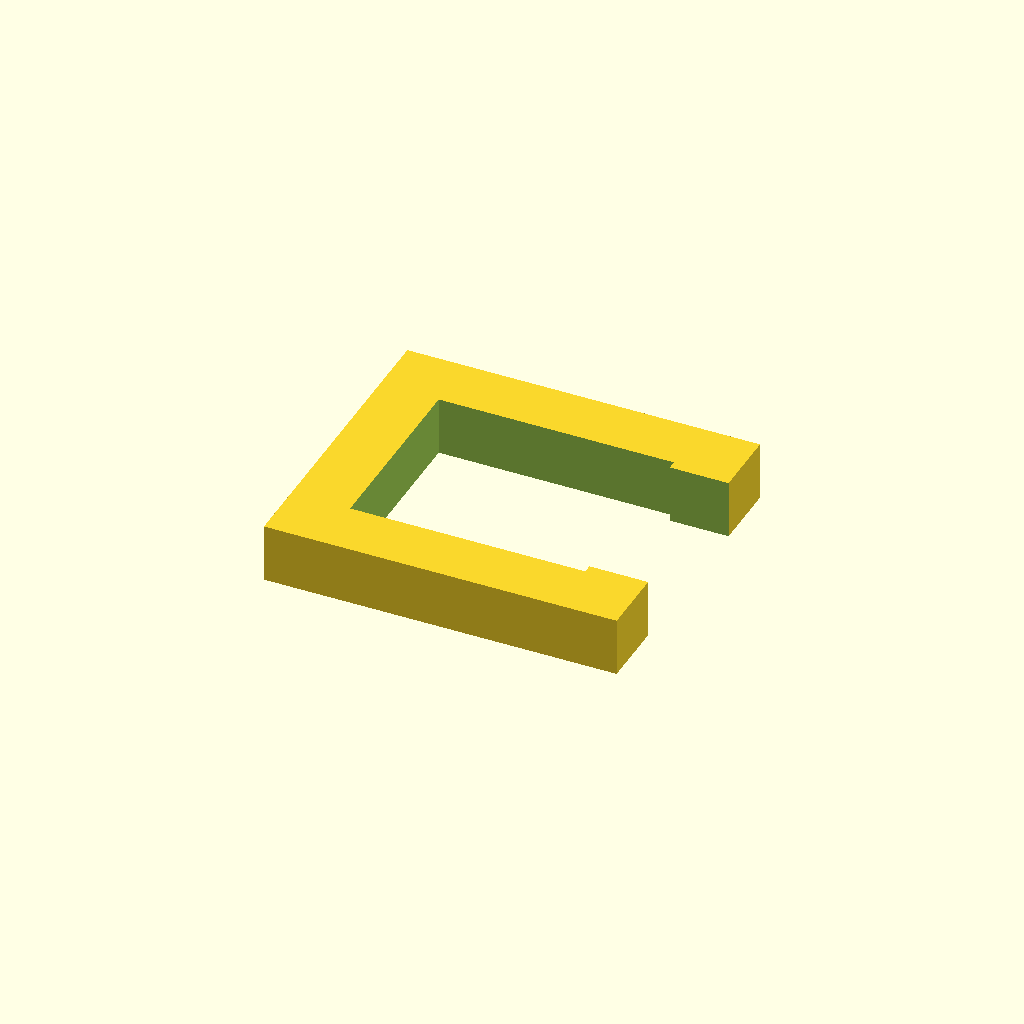
Cell 1: rendered with the file's own defaults.
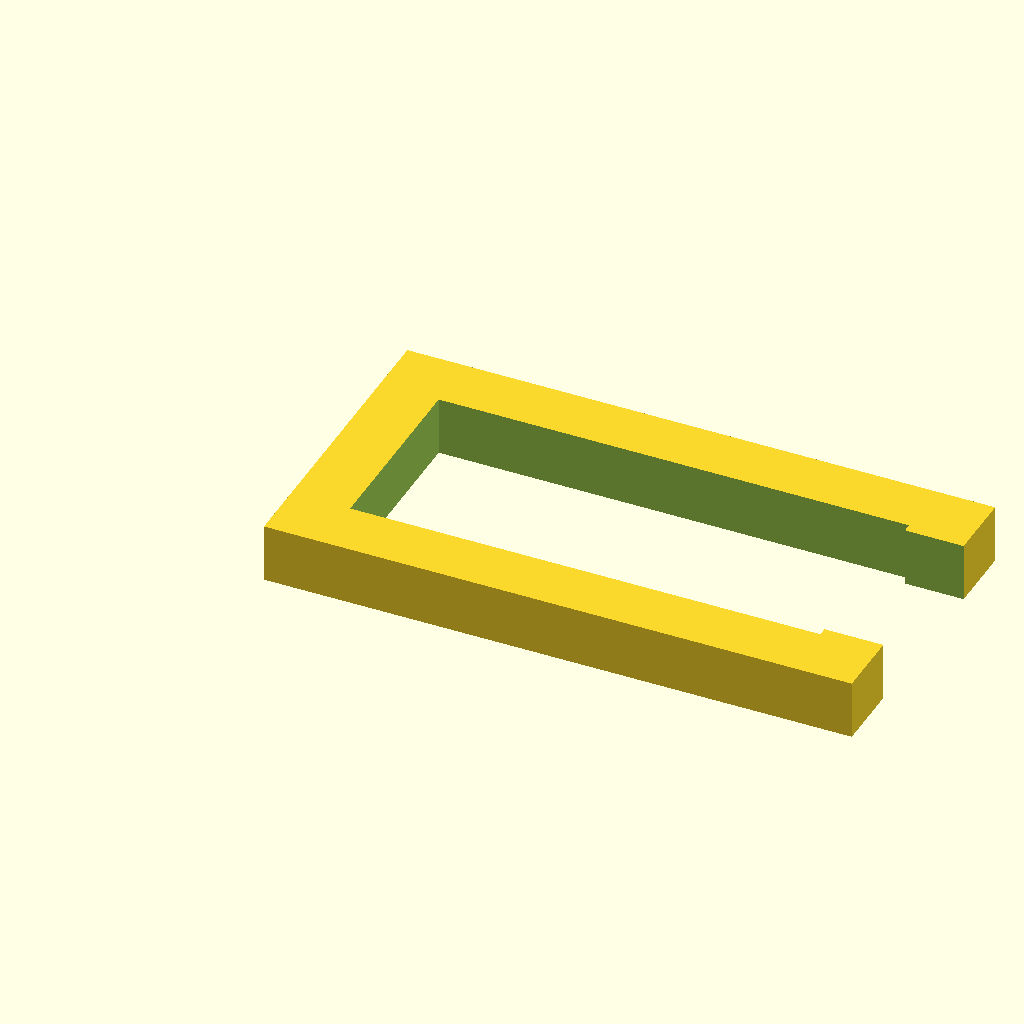
Cell 2 — jaw_depth set to 40, the other parameters unchanged.
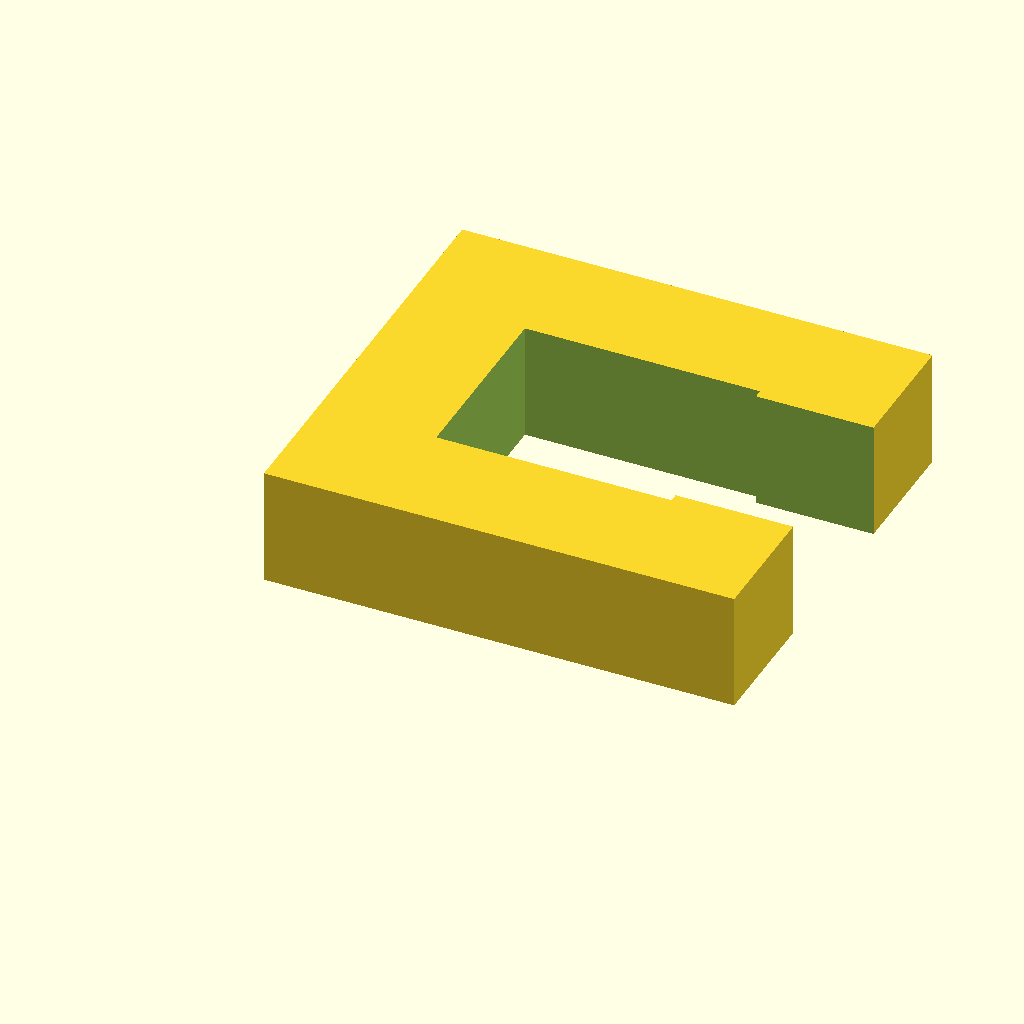
Cell 3: jaw_thickness = 10 (everything else at default).
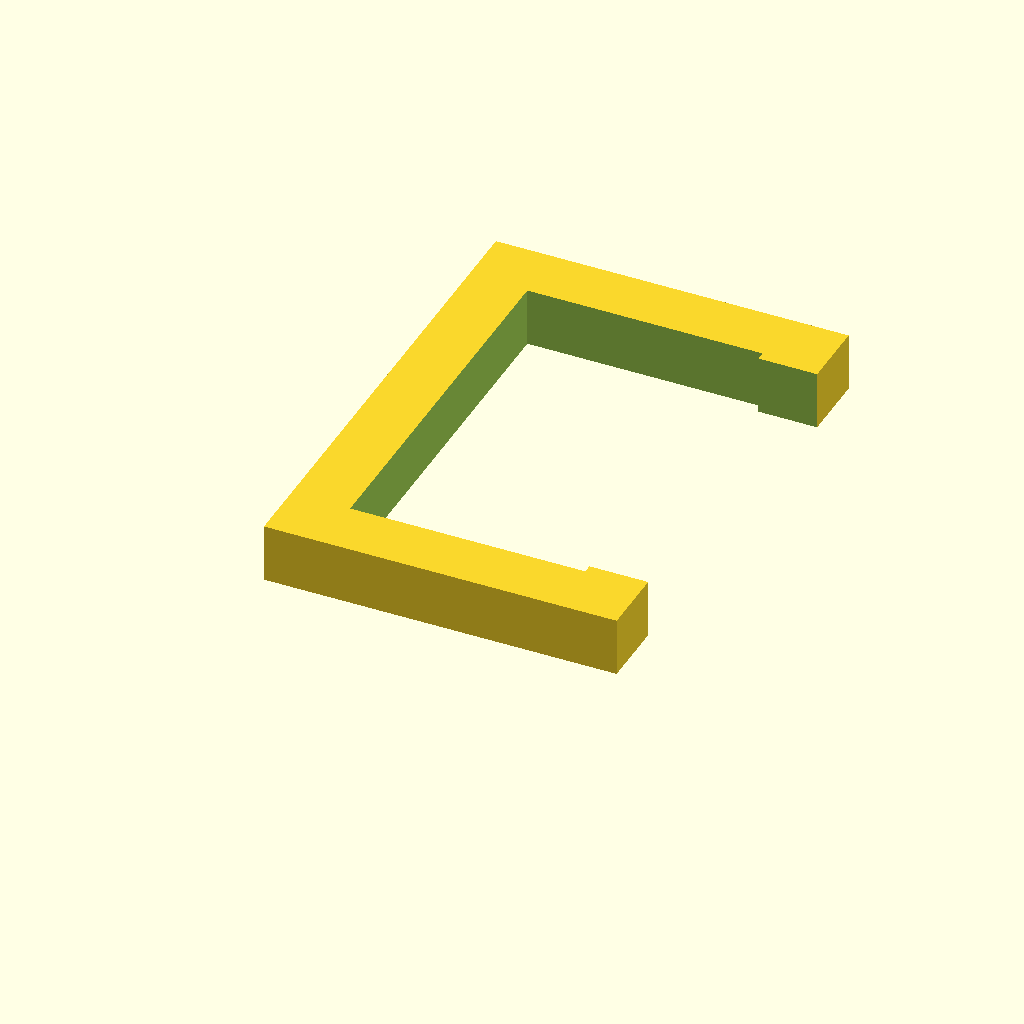
Cell 4: the same model with jaw_spacing = 32.32.
All cells are drawn from one camera (rotation 55°, 0°, 25°, orthographic, colour scheme Cornfield), so only the parameter changes between them.
OpenSCAD source file Clips/Jeffs_SPC.scad:
// Jeff's Simple Parametric Clip (SPC)
//
// Free Software for a Voluntary World
//
// Google "voluntaryism"
//
// Thanks and enjoy!
//
// #####################################################################
//
// #####################################################################
//
// This is free and unencumbered software released into the public domain.
// 
// Anyone is free to copy, modify, publish, use, compile, sell, or
// distribute this software, either in source code form or as a compiled
// binary, for any purpose, commercial or non-commercial, and by any
// means.
// 
// In jurisdictions that recognize copyright laws, the author or authors
// of this software dedicate any and all copyright interest in the
// software to the public domain. We make this dedication for the benefit
// of the public at large and to the detriment of our heirs and
// successors. We intend this dedication to be an overt act of
// relinquishment in perpetuity of all present and future rights to this
// software under copyright law.
// 
// THE SOFTWARE IS PROVIDED "AS IS", WITHOUT WARRANTY OF ANY KIND,
// EXPRESS OR IMPLIED, INCLUDING BUT NOT LIMITED TO THE WARRANTIES OF
// MERCHANTABILITY, FITNESS FOR A PARTICULAR PURPOSE AND NONINFRINGEMENT.
// IN NO EVENT SHALL THE AUTHORS BE LIABLE FOR ANY CLAIM, DAMAGES OR
// OTHER LIABILITY, WHETHER IN AN ACTION OF CONTRACT, TORT OR OTHERWISE,
// ARISING FROM, OUT OF OR IN CONNECTION WITH THE SOFTWARE OR THE USE OR
// OTHER DEALINGS IN THE SOFTWARE.
// 
// For more information, please refer to <http://unlicense.org/>


// Configurable Values
jaw_depth     = 20;
jaw_thickness = 5;
jaw_spacing   = 16.16;
tooth_height  = .75;

// The Object
module jeffs_spc() {


  // Calculated Values
  body_length = jaw_depth + (jaw_thickness * 2);
  body_width  = jaw_spacing + (jaw_thickness * 2);

  mouth_width = jaw_spacing - (tooth_height * 2);
  mouth_x_pos = jaw_depth + jaw_thickness;
  mouth_y_pos = jaw_thickness + tooth_height;

  difference() {

    // Jaw Body
    cube([body_length, body_width, jaw_thickness]);
  
  
    // Jaw Center Hole
    translate([jaw_thickness, jaw_thickness, -1])
    cube([jaw_depth, jaw_spacing, jaw_thickness + 2]);
  
  
    // Mouth
    translate([mouth_x_pos - 1, mouth_y_pos, -1])
    cube([jaw_thickness + 2, mouth_width, jaw_thickness + 2]);
  }
}

jeffs_spc();
Customizer parameters (derived from the source; name, type, default, range or options):
jaw_depth: number, default 20
jaw_thickness: number, default 5
jaw_spacing: number, default 16.16
tooth_height: number, default 0.75
